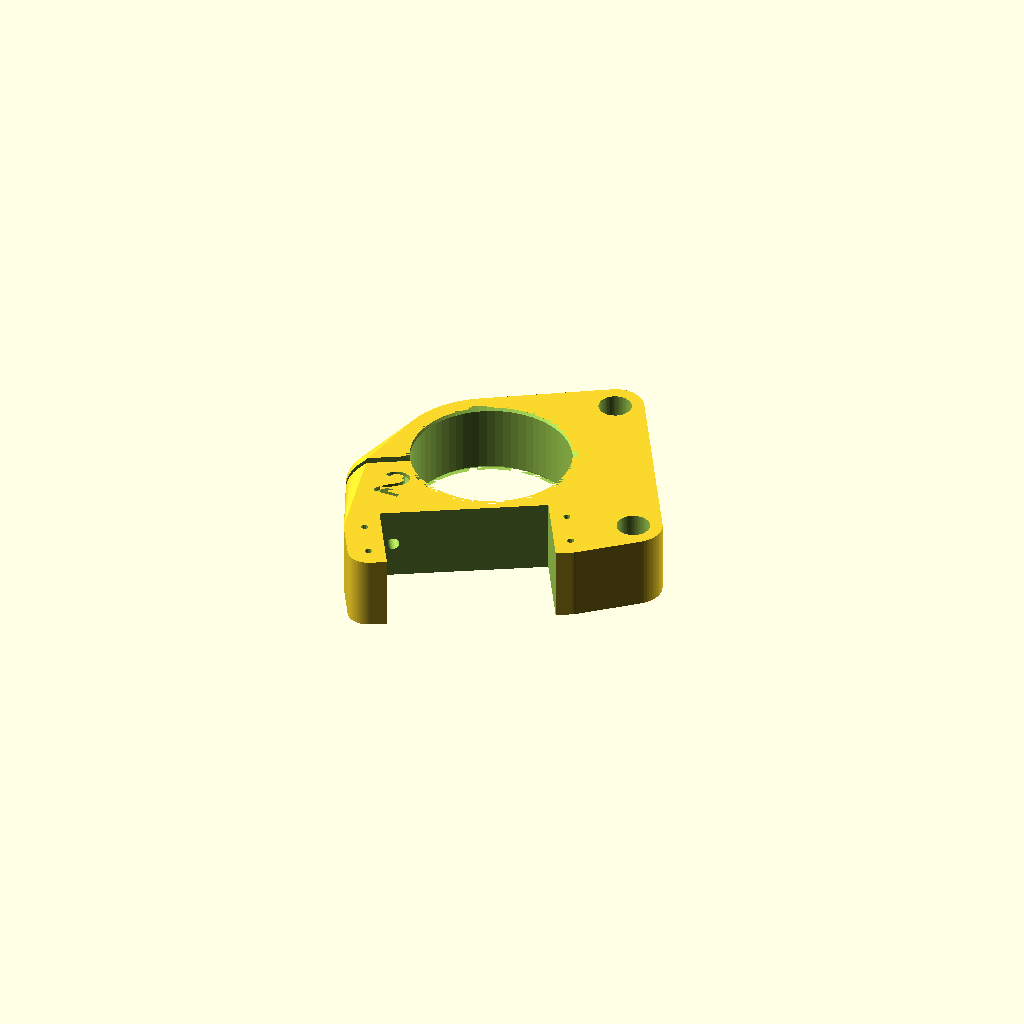
Cell 1: the model at its default parameters.
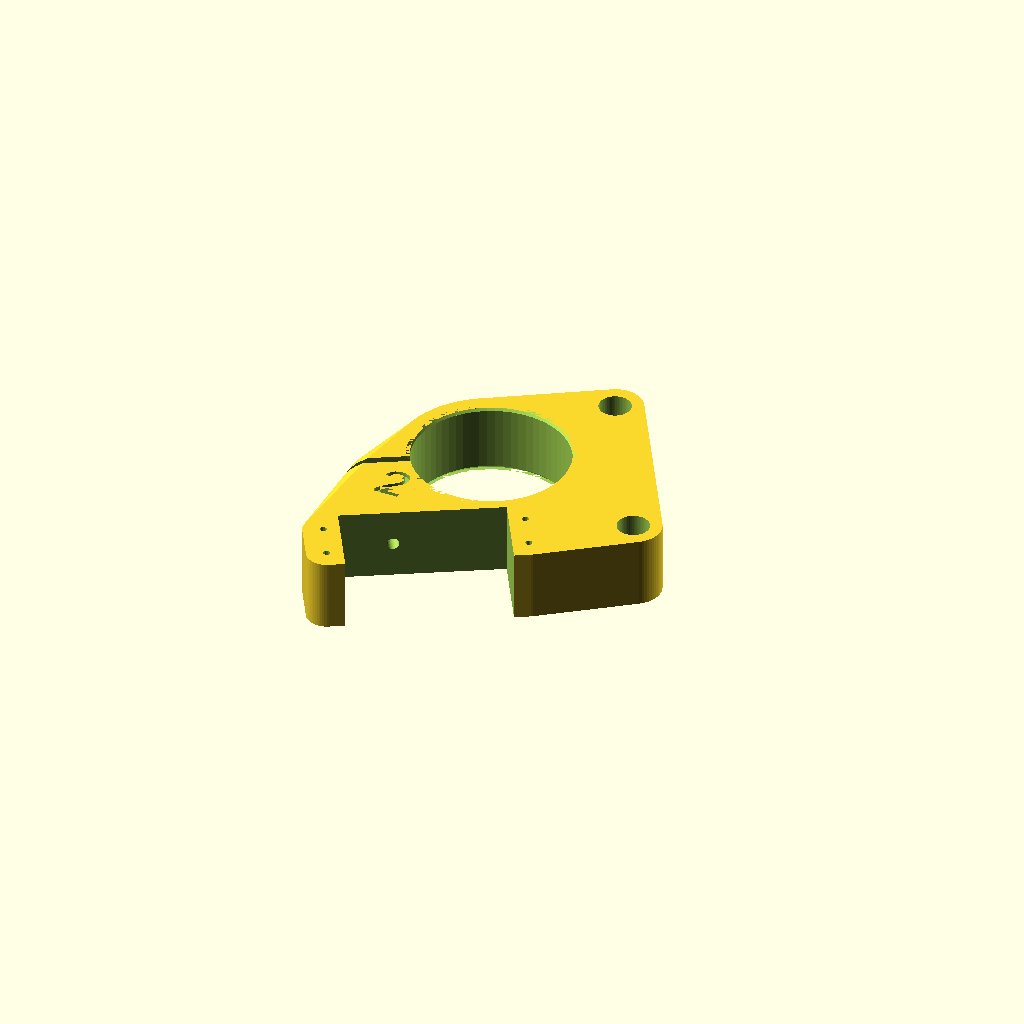
Cell 2 — sa set to 20, the other parameters unchanged.
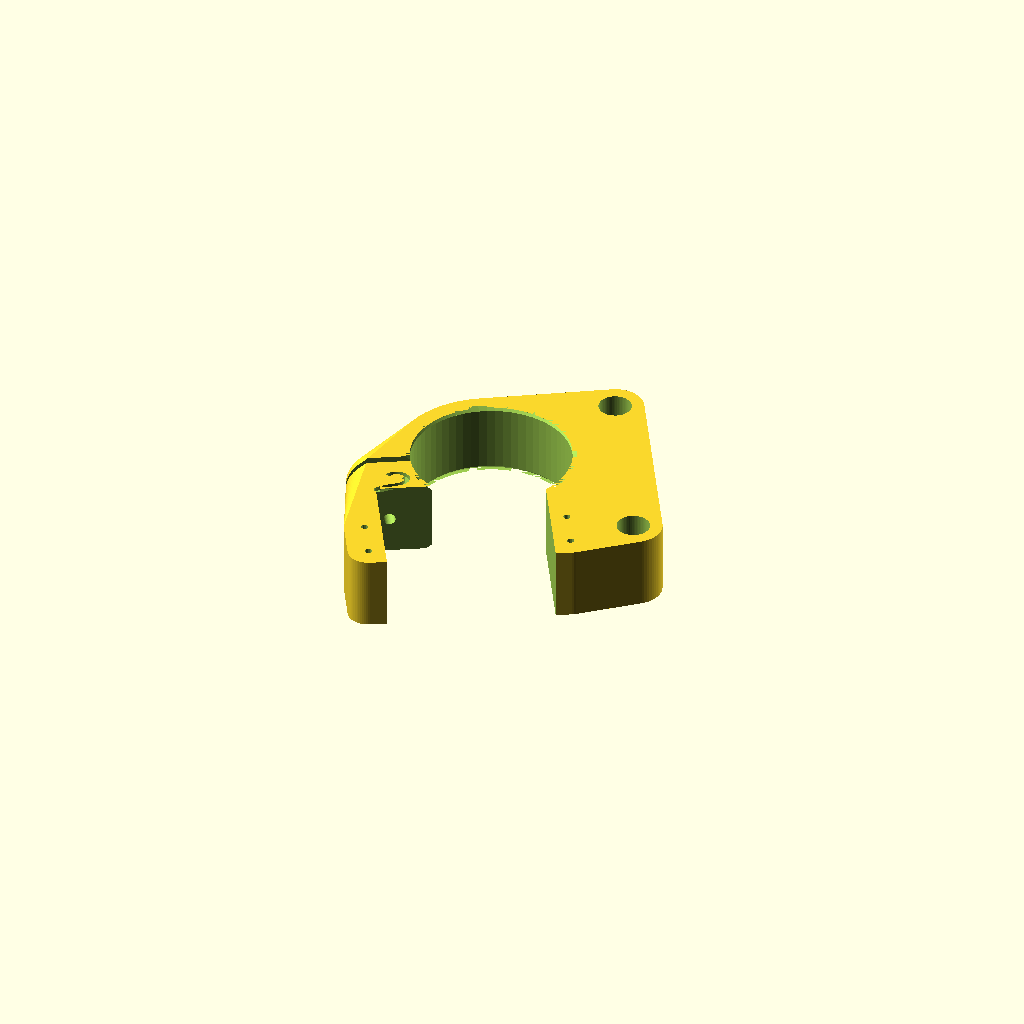
Cell 3: sw = 41 (everything else at default).
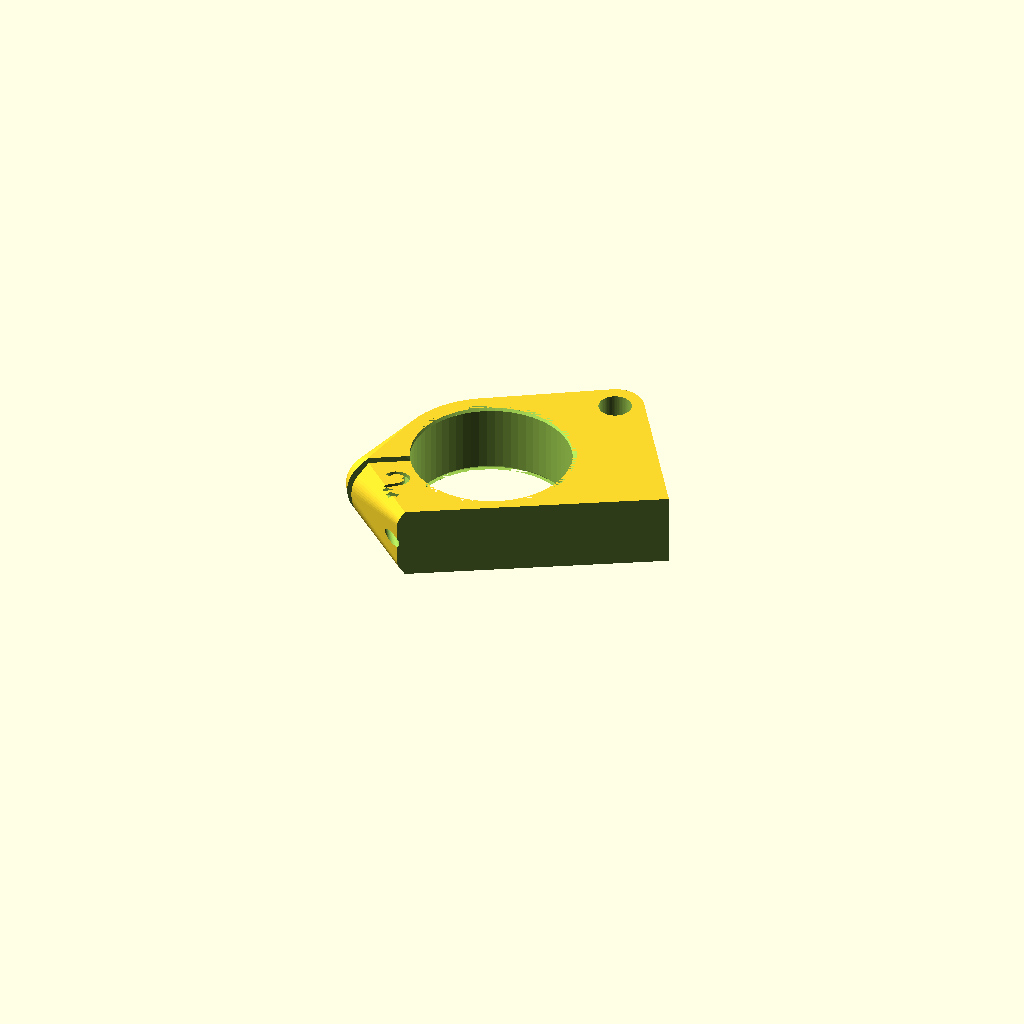
Cell 4 — sl set to 81, the other parameters unchanged.
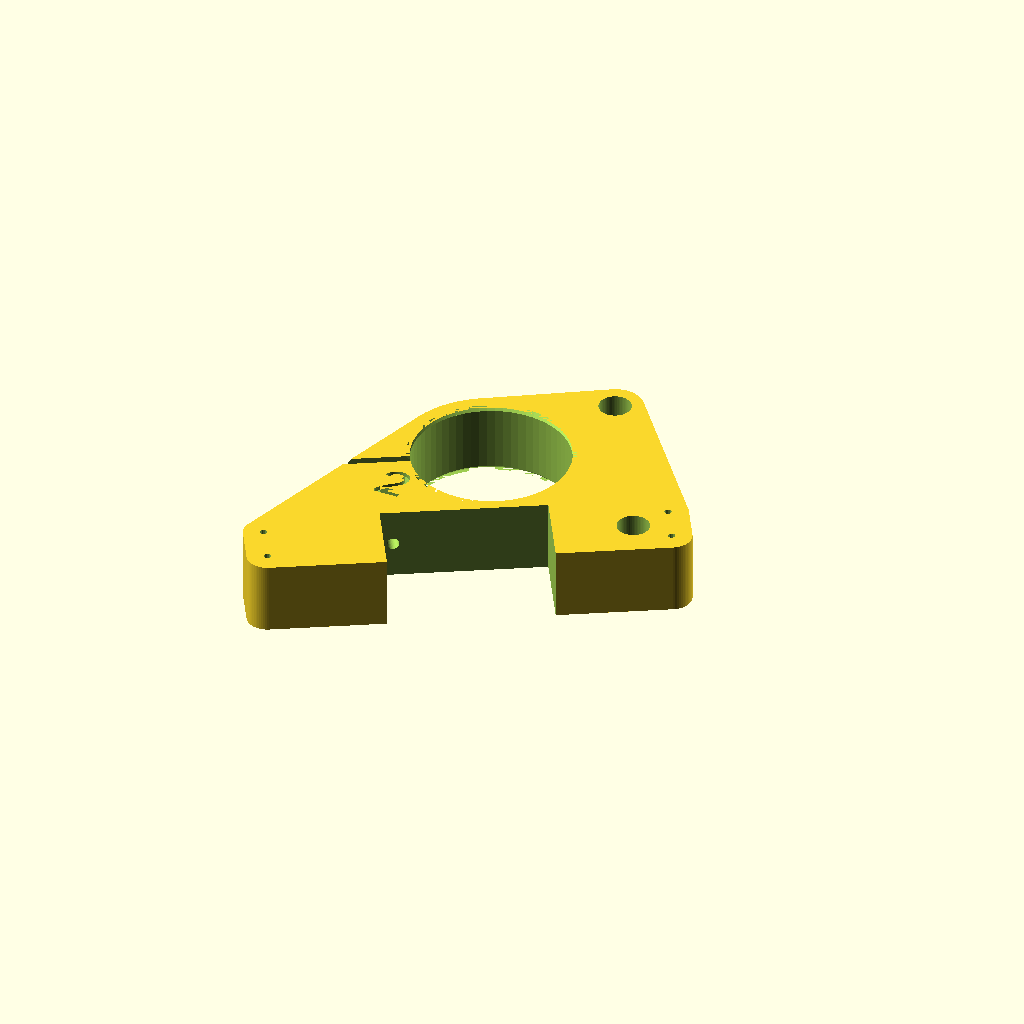
Cell 5 — sml set to 97, the other parameters unchanged.
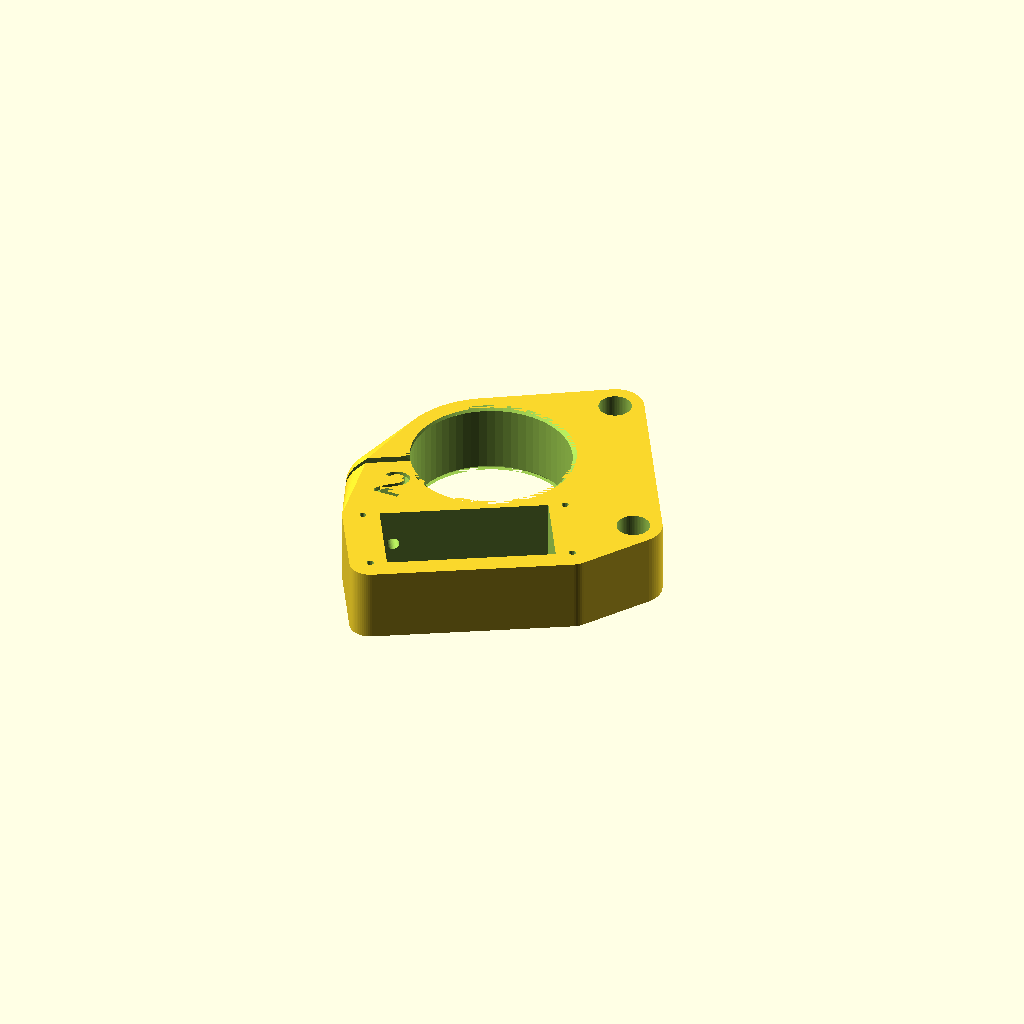
Cell 6: smw = 20 (everything else at default).
All cells are drawn from one camera (rotation 55°, 0°, 25°, orthographic, colour scheme Cornfield), so only the parameter changes between them.
OpenSCAD source file tiny-zoo/microscope-servo.scad:
// what was wrong with version 1
// * not thick enough, too flexy, make it 18mm
// * if it's that thick, it'd better be the mounting bracket as well
// * needs chamfer on lens tube
// * clamp screw end too fragile
// * servo edge can be left open


sa = 10; // servo axis offset
sw = 20.5; // servo hole width
sl = 40.5; // servo hole length
sml = 48.5; // servo mount length
smw = 10; // servo mount width
sk = 58; // servo overall length

ld = 39;

zz = 18; // thickness of piece
th = 4;

sox = -10;
soy = 56;

lgp = 1; // lens gear pitch
lgt = 50; // lens gear teeth

sgt = lgt/2;

ofs = (lgt*lgp)/2 + (sgt*lgp)/2;

sz = 30;

$fn=64;

difference() {
    hull() {
        rotate([0,0,sz]) translate([sl/2-sa,0,0]) {
            translate([sml/2,smw/2,0]) cylinder(d=10,h=zz, center=true);
            translate([-sml/2,smw/2,0]) cylinder(d=10,h=zz, center=true);
            translate([sml/2,-smw/2,0]) cylinder(d=10,h=zz, center=true);
            translate([-sml/2,-smw/2,0]) cylinder(d=10,h=zz, center=true);
        }
            
            
        translate([0,ofs,0]) cylinder(d=ld+th*2,h=zz,center=true);
        translate([0,ofs,0]) rotate([0,0,sz]) {
        translate([-ld/2-5,0,0]) cube([10,2,zz],center=true);
    }
    
        translate([0,ofs,0])
            rotate([-90,0,sz])
                translate([-ld/2-6,0,0]) {
                    translate([0,0,1]) cylinder(d=zz,h=3);
                }
             
    rotate([0,0,sz]) {
     translate([50,0,0]) {
         cylinder(d=14,h=zz,center=true);
     }
     translate([50,50,0]) {
         cylinder(d=14,h=zz,center=true);
     }
 }   
    }
    
    rotate([0,0,sz]) translate([sl/2-sa,0,0]) {
        cube([sl,sw,zz+2],center=true);
        translate([sml/2,smw/2,0]) cylinder(d=1.75,h=zz+2,center=true, $fn=12);
        translate([-sml/2,smw/2,0]) cylinder(d=1.75,h=zz+2,center=true, $fn=12);
        translate([sml/2,-smw/2,0]) cylinder(d=1.75,h=zz+2,center=true, $fn=12);
        translate([-sml/2,-smw/2,0]) cylinder(d=1.75,h=zz+2,center=true, $fn=12);
    }
    translate([0,ofs,0]) rotate([0,0,sz]) {
        translate([-ld/2-9,0,0]) cube([20,2,zz+2],center=true);
    }
    translate([0,ofs,0]) cylinder(d=ld,h=zz+2,center=true);
    translate([0,ofs,-zz/2])
    cylinder(d1=ld+2,d2=ld,h=1);
    translate([0,ofs,zz/2-1])
    cylinder(d1=ld,d2=ld+2,h=1);
    
    translate([0,ofs,0])
            rotate([-90,0,sz])
                translate([-ld/2-6,0,0]) {
                    cylinder(d=3,h=50,center=true);
                    cylinder(d=5,h=25);
                    translate([0,0,7]) cylinder(d=9,h=25);
                }   
rotate([0,0,sz]) {
     translate([50,0,0]) {
         cylinder(d=8,h=zz+2,center=true);
     }
     translate([50,50,0]) {
         cylinder(d=8,h=zz+2,center=true);
     }
 }
translate([-20,12,zz/2-1]) linear_extrude(2) text("2");
 
                }

/*
include <../saturnalia/gears.scad>

color("red") {
                
spur_gear(lgp, sgt, 1, 1);
translate([0,ofs,0]) spur_gear(lgp, lgt, 1, 1);
}
                */
Parameter table extracted from the source (name, type, default, range or options):
sa: number, default 10
sw: number, default 20.5
sl: number, default 40.5
sml: number, default 48.5
smw: number, default 10
sk: number, default 58
ld: number, default 39
zz: number, default 18
th: number, default 4
sox: number, default -10
soy: number, default 56
lgp: number, default 1
lgt: number, default 50
sz: number, default 30
